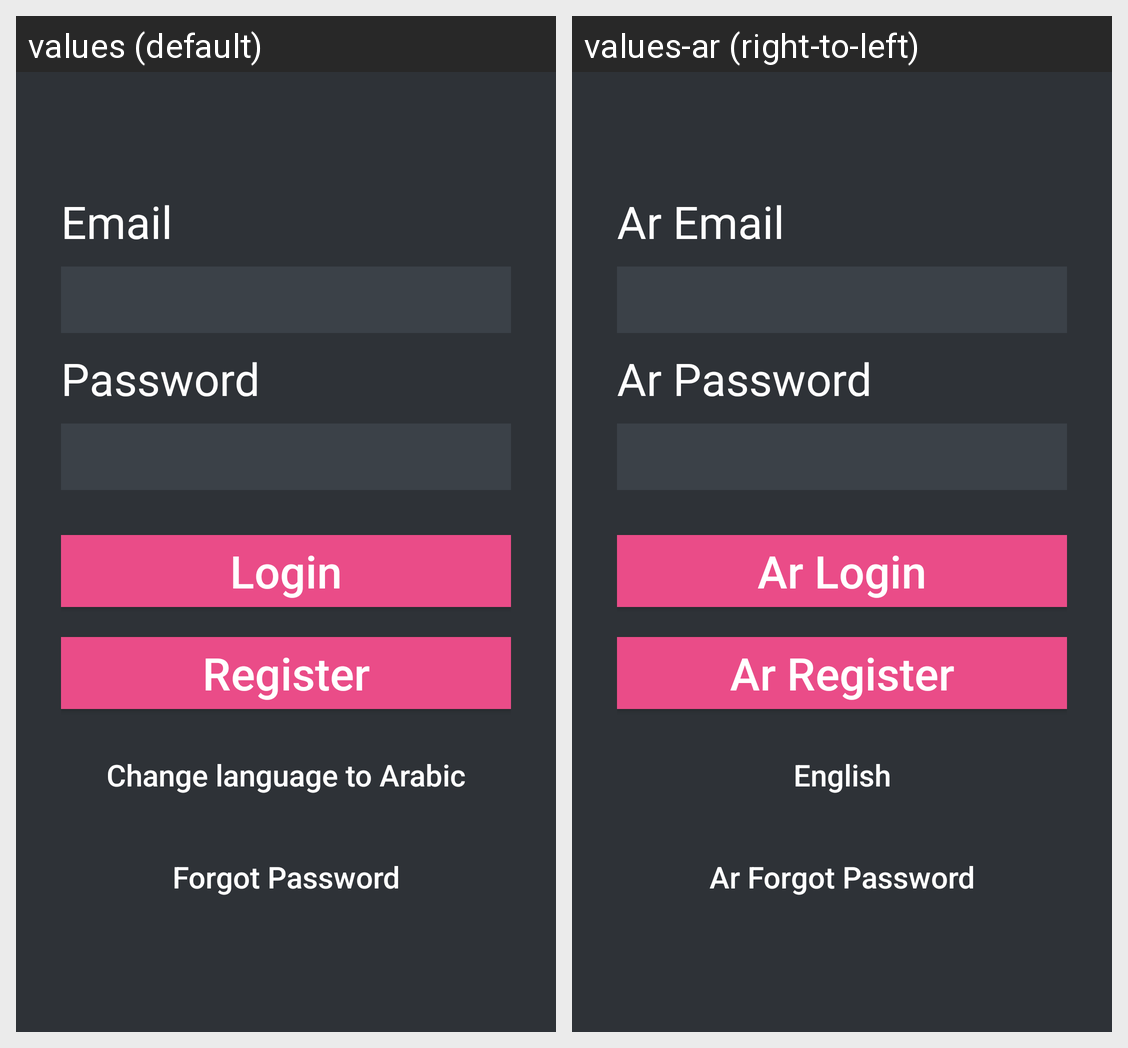

Strings drawn on this Android screen and how each of the app's shown locales translates them:
Android screen res/layout/activity_login.xml rendered under 2 locales, left to right: values (default), values-ar (right-to-left). Device: Nexus 5 (rendered at 1080×1920; each locale shown at half size, 540×960, under a caption strip naming it); theme AppTheme.
Strings drawn on this screen, with the default value and each locale's value (text and hints the layout hard-codes, and strings that could not be matched under every locale, appear in the picture but are not listed):

email_entry
  values: Email
  values-ar: Ar Email

password_entry
  values: Password
  values-ar: Ar Password

log_in
  values: Login
  values-ar: Ar Login

register_finish
  values: Register
  values-ar: Ar Register

change_to_alternate
  values: Change language to Arabic
  values-ar: English

forgotpassword
  values: Forgot Password
  values-ar: Ar Forgot Password
